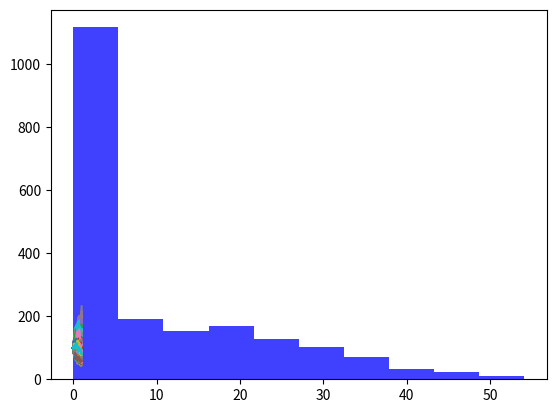

Write the Python code that produced this figure.
# -*- coding: utf-8 -*-
"""
File name: a1task1.py
Name: Chang Deng
Email address: dengc@bu.edu
Assignment number: 1
Description: python code of task 2, assignment 1
Exotic Option Pricing via Simulation
"""
from math import exp, sqrt, log
from random import gauss, seed
import matplotlib.pyplot as plt
import numpy as np
import pandas as pd
from scipy import stats


class european_option(object):

    def __init__(self,S0=100,r=0,sigma=0.25,T=1,steps=100,K=100,frequency=2000):
        self.S0 = S0
        self.S = np.zeros((steps + 1, frequency))
        self.S[0] = S0
        self.r = r
        self.sigma = sigma
        self.T = T
        self.steps = steps
        self.K = K
        self.frequency = frequency
        self.dt = T/steps

    def random_distribution(self):
        np.random.seed(1)
        self.z = np.random.standard_normal(self.frequency)
        return self

    def simulation_paths(self):
        self.random_distribution()
        z = self.z
        for t in range(1, self.steps + 1):
            z = np.random.standard_normal(self.frequency)
            self.S[t] = self.S[t - 1] * np.exp((self.r-0.5*self.sigma**2)*self.dt \
                                               + self.sigma * sqrt(self.dt) * z)
        return self

    def draw_paths(self):
        X = np.linspace(0, 1, self.steps + 1, endpoint=True)
        self.simulation_paths()
        for i in range(self.frequency):
            plt.plot(X, self.S[:, i])
        plt.show()
        return

    def terminal_mean(self):
        self.simulation_paths()
        mean = np.mean(self.S[self.steps])
        return mean

    def terminal_var(self):
        self.simulation_paths()
        var = np.var(self.S[self.steps])
        return var

    def call_payoffs(self):
        self.simulation_paths()
        self.c0 = np.maximum(self.S[self.steps] - self.K, 0)
        return self

    def put_payoffs(self):
        self.simulation_paths()
        self.p0 = np.maximum(self.K - self.S[self.steps], 0)
        return self

    def payoffs_mean(self,position:str = 'put'):
        if position == 'call':
            self.call_payoffs()
            mean = np.mean(self.c0)
        if position == 'put':
            self.put_payoffs()
            mean = np.mean(self.p0)
        return mean

    def payoffs_std(self,position:str = 'put'):
        if position == 'call':
            self.call_payoffs()
            var = np.std(self.c0)
        if position == 'put':
            self.put_payoffs()
            var = np.std(self.p0)
        return var

    def draw_payoffs_histogram(self,position:str = 'put'):
        if position == 'call':
            self.call_payoffs()
            plt.hist(self.c0, density=0, facecolor='blue', alpha=0.75)
        if position == 'put':
            self.put_payoffs()
            plt.hist(self.p0, density=0, facecolor='blue', alpha=0.75)
        plt.show()
        return

    def simulated_price(self,position:str = 'put'):
        mean = self.payoffs_mean(position)
        simulated_price = np.exp(-self.r * self.T) * mean
        return simulated_price

    def formulaic_price(self,position:str = 'put'):
        d1 = (np.log(self.S0 / self.K) + (self.r + 0.5*self.sigma**2)*self.T) \
             / (self.sigma * np.sqrt(self.T))
        d2 = d1 - self.sigma * np.sqrt(self.T)
        if position == 'call':
            formulaic_price = (self.S0 * stats.norm.cdf(d1, 0, 1)
                       - self.K * np.exp(-self.r*self.T) * stats.norm.cdf(d2, 0, 1))
        if position == 'put':
            formulaic_price = (self.K * np.exp(-self.r*self.T) * stats.norm.cdf(-d2, 0, 1)
                       - self.S0 * stats.norm.cdf(-d1, 0, 1))
        return formulaic_price
    
    def price_difference(self,position:str = 'put'):
        sp = self.simulated_price(position)
        print(sp)
        fp = self.formulaic_price(position)
        print(fp)
        delta = abs(sp - fp)
        return delta

class lookback_european_option(european_option):

    def __init__(self,S0=100,r=0,sigma=0.25,T=1,steps=100,K=100,frequency=2000):
        super(lookback_european_option,self).__init__(S0,r,sigma,T,steps,K,frequency)

    def call_payoffs(self):
        self.simulation_paths()
        index_max = np.argmax(self.S, axis=0)
        max_S = self.S[index_max, range(self.S.shape[1])]
        self.c0 = np.maximum(max_S - self.K, 0)
        return self

    def put_payoffs(self):
        self.simulation_paths()
        index_min = np.argmin(self.S, axis=0)
        min_S = self.S[index_min, range(self.S.shape[1])]
        self.p0 = np.maximum(self.K - min_S, 0)
        return self

    def premium(self,position:str = 'put'):
        lookback_sp = self.simulated_price(position)
        S0 = self.S0
        r = self.r
        sigma = self.sigma
        T = self.T
        steps = self.steps
        K = self.K
        frequency = self.frequency
        sp = european_option.simulated_price(european_option(S0,r,sigma,T,steps,K,frequency),position)
        premium = lookback_sp - sp
        return premium

def varying_sigma():
    sigma_list = np.arange(0, 1, 0.05)
    eop_price = []
    lop_price = []
    premium = []

    for i in np.arange(0, 1, 0.05):
        eop = european_option(sigma=i)
        lop = lookback_european_option(sigma=i)
        eop_price.append(eop.simulated_price('put'))
        lop_price.append(lop.simulated_price('put'))
        premium.append(lop.premium('put'))
    list = {'Sigma': sigma_list, 'Euro_option_price': eop_price,
            'Lookback_option_price': lop_price, 'Premium':premium}
    return pd.DataFrame(list)

if __name__ == '__main__':
    #display all columns
    pd.set_option('display.max_columns',None)
    #display all rows
    pd.set_option('display.max_rows', None)

    e = european_option()
    #question a
    e.draw_paths()
    #question b
    print(e.terminal_mean())
    print(e.terminal_var())
    e.draw_payoffs_histogram('put')
    print(e.payoffs_mean('put'))
    print(e.payoffs_std('put'))
    #question c
    print(e.simulated_price('put'))
    #question d
    print(e.price_difference('put'))
    #question e
    f = lookback_european_option()
    # f.put_payoffs()
    # print(np.mean(f.p0))
    # print(f.simulated_price('put'))
    # question f
    premium = f.premium('put')
    print(premium)
    #question g
    print(varying_sigma())